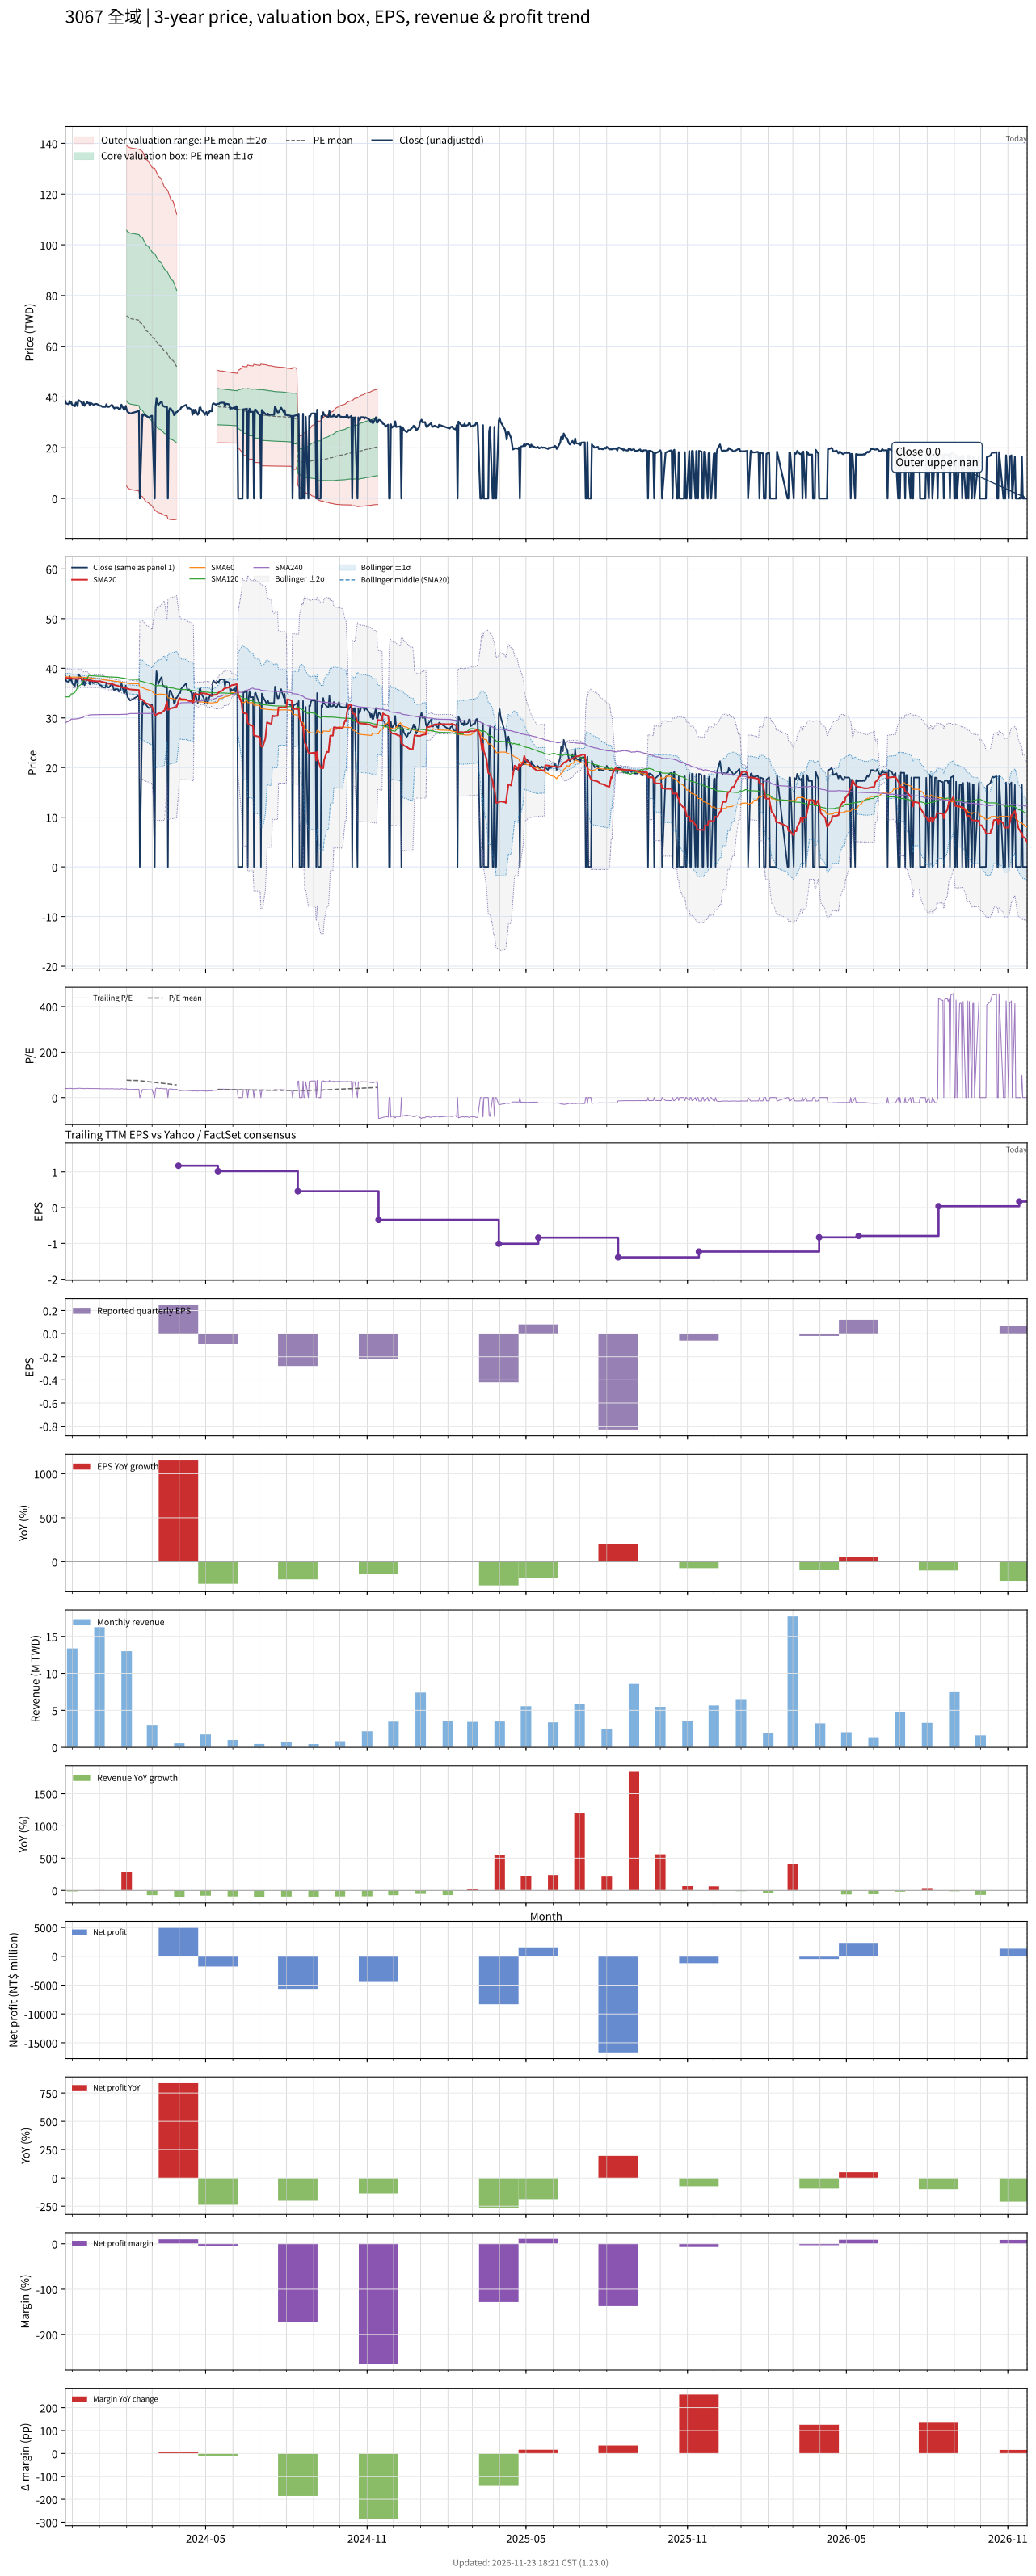

The table this chart was drawn from, first rows:
# chart-version: skill-stock-dynamic-val…
date, close, available_date, period_end, eps, ttm_eps, pe, pe_mean, pe_std, price_m2, price_m1, price_mean, price_p1, price_p2, forward_eps, forward_pe, forward_pe_mean, forward_pe_std, forward_price_m2, forward_price_m1, forward_price_mean, forward_price_p1, forward_price_p2, sma20
2023-11-23, 38.5, 2023-11-14, 2023-09-30, 0.58, 0.94, 40.96, , , , , , , , , , , , , , , , , 38.02
2023-11-24, 37.5, 2023-11-14, 2023-09-30, 0.58, 0.94, 39.89, , , , , , , , , , , , , , , , , 38.06
2023-11-27, 37.15, 2023-11-14, 2023-09-30, 0.58, 0.94, 39.52, , , , , , , , , , , , , , , , , 38
2023-11-28, 38.4, 2023-11-14, 2023-09-30, 0.58, 0.94, 40.85, , , , , , , , , , , , , , , , , 38.02
2023-11-29, 37.5, 2023-11-14, 2023-09-30, 0.58, 0.94, 39.89, , , , , , , , , , , , , , , , , 38.05
2023-11-30, 37.9, 2023-11-14, 2023-09-30, 0.58, 0.94, 40.32, , , , , , , , , , , , , , , , , 37.98
2023-12-01, 36.95, 2023-11-14, 2023-09-30, 0.58, 0.94, 39.31, , , , , , , , , , , , , , , , , 37.89
2023-12-04, 36.35, 2023-11-14, 2023-09-30, 0.58, 0.94, 38.67, , , , , , , , , , , , , , , , , 37.86
2023-12-05, 37.75, 2023-11-14, 2023-09-30, 0.58, 0.94, 40.16, , , , , , , , , , , , , , , , , 37.9
2023-12-06, 37.75, 2023-11-14, 2023-09-30, 0.58, 0.94, 40.16, , , , , , , , , , , , , , , , , 37.86
2023-12-07, 36.45, 2023-11-14, 2023-09-30, 0.58, 0.94, 38.78, , , , , , , , , , , , , , , , , 37.78
2023-12-08, 38.8, 2023-11-14, 2023-09-30, 0.58, 0.94, 41.28, , , , , , , , , , , , , , , , , 37.88
2023-12-11, 38.15, 2023-11-14, 2023-09-30, 0.58, 0.94, 40.59, , , , , , , , , , , , , , , , , 37.95
2023-12-12, 37.55, 2023-11-14, 2023-09-30, 0.58, 0.94, 39.95, , , , , , , , , , , , , , , , , 37.83
2023-12-13, 36.75, 2023-11-14, 2023-09-30, 0.58, 0.94, 39.1, , , , , , , , , , , , , , , , , 37.72
2023-12-14, 37.95, 2023-11-14, 2023-09-30, 0.58, 0.94, 40.37, , , , , , , , , , , , , , , , , 37.74
2023-12-15, 36.55, 2023-11-14, 2023-09-30, 0.58, 0.94, 38.88, , , , , , , , , , , , , , , , , 37.7
2023-12-18, 38, 2023-11-14, 2023-09-30, 0.58, 0.94, 40.43, , , , , , , , , , , , , , , , , 37.69
2023-12-19, 37.6, 2023-11-14, 2023-09-30, 0.58, 0.94, 40, , , , , , , , , , , , , , , , , 37.62
2023-12-20, 37.7, 2023-11-14, 2023-09-30, 0.58, 0.94, 40.11, , , , , , , , , , , , , , , , , 37.56
2023-12-21, 36.75, 2023-11-14, 2023-09-30, 0.58, 0.94, 39.1, , , , , , , , , , , , , , , , , 37.48
2023-12-22, 37.7, 2023-11-14, 2023-09-30, 0.58, 0.94, 40.11, , , , , , , , , , , , , , , , , 37.48
2023-12-25, 37, 2023-11-14, 2023-09-30, 0.58, 0.94, 39.36, , , , , , , , , , , , , , , , , 37.48
2023-12-26, 37.05, 2023-11-14, 2023-09-30, 0.58, 0.94, 39.41, , , , , , , , , , , , , , , , , 37.41
2023-12-27, 37.3, 2023-11-14, 2023-09-30, 0.58, 0.94, 39.68, , , , , , , , , , , , , , , , , 37.4
2023-12-28, 37.25, 2023-11-14, 2023-09-30, 0.58, 0.94, 39.63, , , , , , , , , , , , , , , , , 37.37
2023-12-29, 37.25, 2023-11-14, 2023-09-30, 0.58, 0.94, 39.63, , , , , , , , , , , , , , , , , 37.38
2024-01-02, 36.55, 2023-11-14, 2023-09-30, 0.58, 0.94, 38.88, , , , , , , , , , , , , , , , , 37.39
2024-01-03, 36.55, 2023-11-14, 2023-09-30, 0.58, 0.94, 38.88, , , , , , , , , , , , , , , , , 37.33
2024-01-04, 36.2, 2023-11-14, 2023-09-30, 0.58, 0.94, 38.51, , , , , , , , , , , , , , , , , 37.26
2024-01-05, 36.15, 2023-11-14, 2023-09-30, 0.58, 0.94, 38.46, , , , , , , , , , , , , , , , , 37.24
2024-01-08, 36.15, 2023-11-14, 2023-09-30, 0.58, 0.94, 38.46, , , , , , , , , , , , , , , , , 37.11
2024-01-09, 37.15, 2023-11-14, 2023-09-30, 0.58, 0.94, 39.52, , , , , , , , , , , , , , , , , 37.06
2024-01-10, 36.15, 2023-11-14, 2023-09-30, 0.58, 0.94, 38.46, , , , , , , , , , , , , , , , , 36.99
2024-01-11, 36.15, 2023-11-14, 2023-09-30, 0.58, 0.94, 38.46, , , , , , , , , , , , , , , , , 36.96
2024-01-12, 36.15, 2023-11-14, 2023-09-30, 0.58, 0.94, 38.46, , , , , , , , , , , , , , , , , 36.87
2024-01-15, 36.9, 2023-11-14, 2023-09-30, 0.58, 0.94, 39.26, , , , , , , , , , , , , , , , , 36.88
2024-01-16, 36.7, 2023-11-14, 2023-09-30, 0.58, 0.94, 39.04, , , , , , , , , , , , , , , , , 36.82
2024-01-17, 35.9, 2023-11-14, 2023-09-30, 0.58, 0.94, 38.19, , , , , , , , , , , , , , , , , 36.73
2024-01-18, 35.5, 2023-11-14, 2023-09-30, 0.58, 0.94, 37.77, , , , , , , , , , , , , , , , , 36.62
2024-01-19, 35.8, 2023-11-14, 2023-09-30, 0.58, 0.94, 38.09, , , , , , , , , , , , , , , , , 36.58
2024-01-22, 35.8, 2023-11-14, 2023-09-30, 0.58, 0.94, 38.09, , , , , , , , , , , , , , , , , 36.48
2024-01-23, 35.3, 2023-11-14, 2023-09-30, 0.58, 0.94, 37.55, , , , , , , , , , , , , , , , , 36.4
2024-01-24, 35.5, 2023-11-14, 2023-09-30, 0.58, 0.94, 37.77, , , , , , , , , , , , , , , , , 36.32
2024-01-25, 35.5, 2023-11-14, 2023-09-30, 0.58, 0.94, 37.77, , , , , , , , , , , , , , , , , 36.23
2024-01-26, 37, 2023-11-14, 2023-09-30, 0.58, 0.94, 39.36, , , , , , , , , , , , , , , , , 36.22
2024-01-29, 35, 2023-11-14, 2023-09-30, 0.58, 0.94, 37.23, , , , , , , , , , , , , , , , , 36.1
2024-01-30, 35.05, 2023-11-14, 2023-09-30, 0.58, 0.94, 37.29, , , , , , , , , , , , , , , , , 36.03
2024-01-31, 36.5, 2023-11-14, 2023-09-30, 0.58, 0.94, 38.83, , , , , , , , , , , , , , , , , 36.03
2024-02-01, 35.05, 2023-11-14, 2023-09-30, 0.58, 0.94, 37.29, 76.7, 35.74, 4.904, 38.5, 72.1, 105.7, 139.3, , , , , , , , , , 35.97
2024-02-02, 34.2, 2023-11-14, 2023-09-30, 0.58, 0.94, 36.38, 76.07, 35.78, 4.235, 37.87, 71.51, 105.1, 138.8, , , , , , , , , , 35.87
2024-02-05, 33.5, 2023-11-14, 2023-09-30, 0.58, 0.94, 35.64, 75.43, 35.82, 3.572, 37.24, 70.91, 104.6, 138.2, , , , , , , , , , 35.74
2024-02-15, 34.5, 2023-11-14, 2023-09-30, 0.58, 0.94, 36.7, 74.8, 35.82, 2.964, 36.64, 70.31, 104, 137.7, , , , , , , , , , 35.61
2024-02-16, 0.000000, 2023-11-14, 2023-09-30, 0.58, 0.94, 0.000000, 73.81, 36.23, 1.263, 35.32, 69.38, 103.4, 137.5, , , , , , , , , , 33.8
2024-02-19, 33.25, 2023-11-14, 2023-09-30, 0.58, 0.94, 35.37, 73.13, 36.19, 0.7079, 34.73, 68.75, 102.8, 136.8, , , , , , , , , , 33.66
2024-02-20, 32.65, 2023-11-14, 2023-09-30, 0.58, 0.94, 34.73, 72.46, 36.14, 0.1609, 34.14, 68.11, 102.1, 136.1, , , , , , , , , , 33.48
2024-02-21, 33.2, 2023-11-14, 2023-09-30, 0.58, 0.94, 35.32, 71.77, 36.06, -0.3223, 33.57, 67.46, 101.4, 135.2, , , , , , , , , , 33.3
2024-02-22, 33, 2023-11-14, 2023-09-30, 0.58, 0.94, 35.11, 71.11, 36, -0.8294, 33.01, 66.84, 100.7, 134.5, , , , , , , , , , 33.11
2024-02-23, 32.65, 2023-11-14, 2023-09-30, 0.58, 0.94, 34.73, 70.44, 35.91, -1.305, 32.45, 66.21, 99.97, 133.7, , , , , , , , , , 32.95
... 667 more rows
